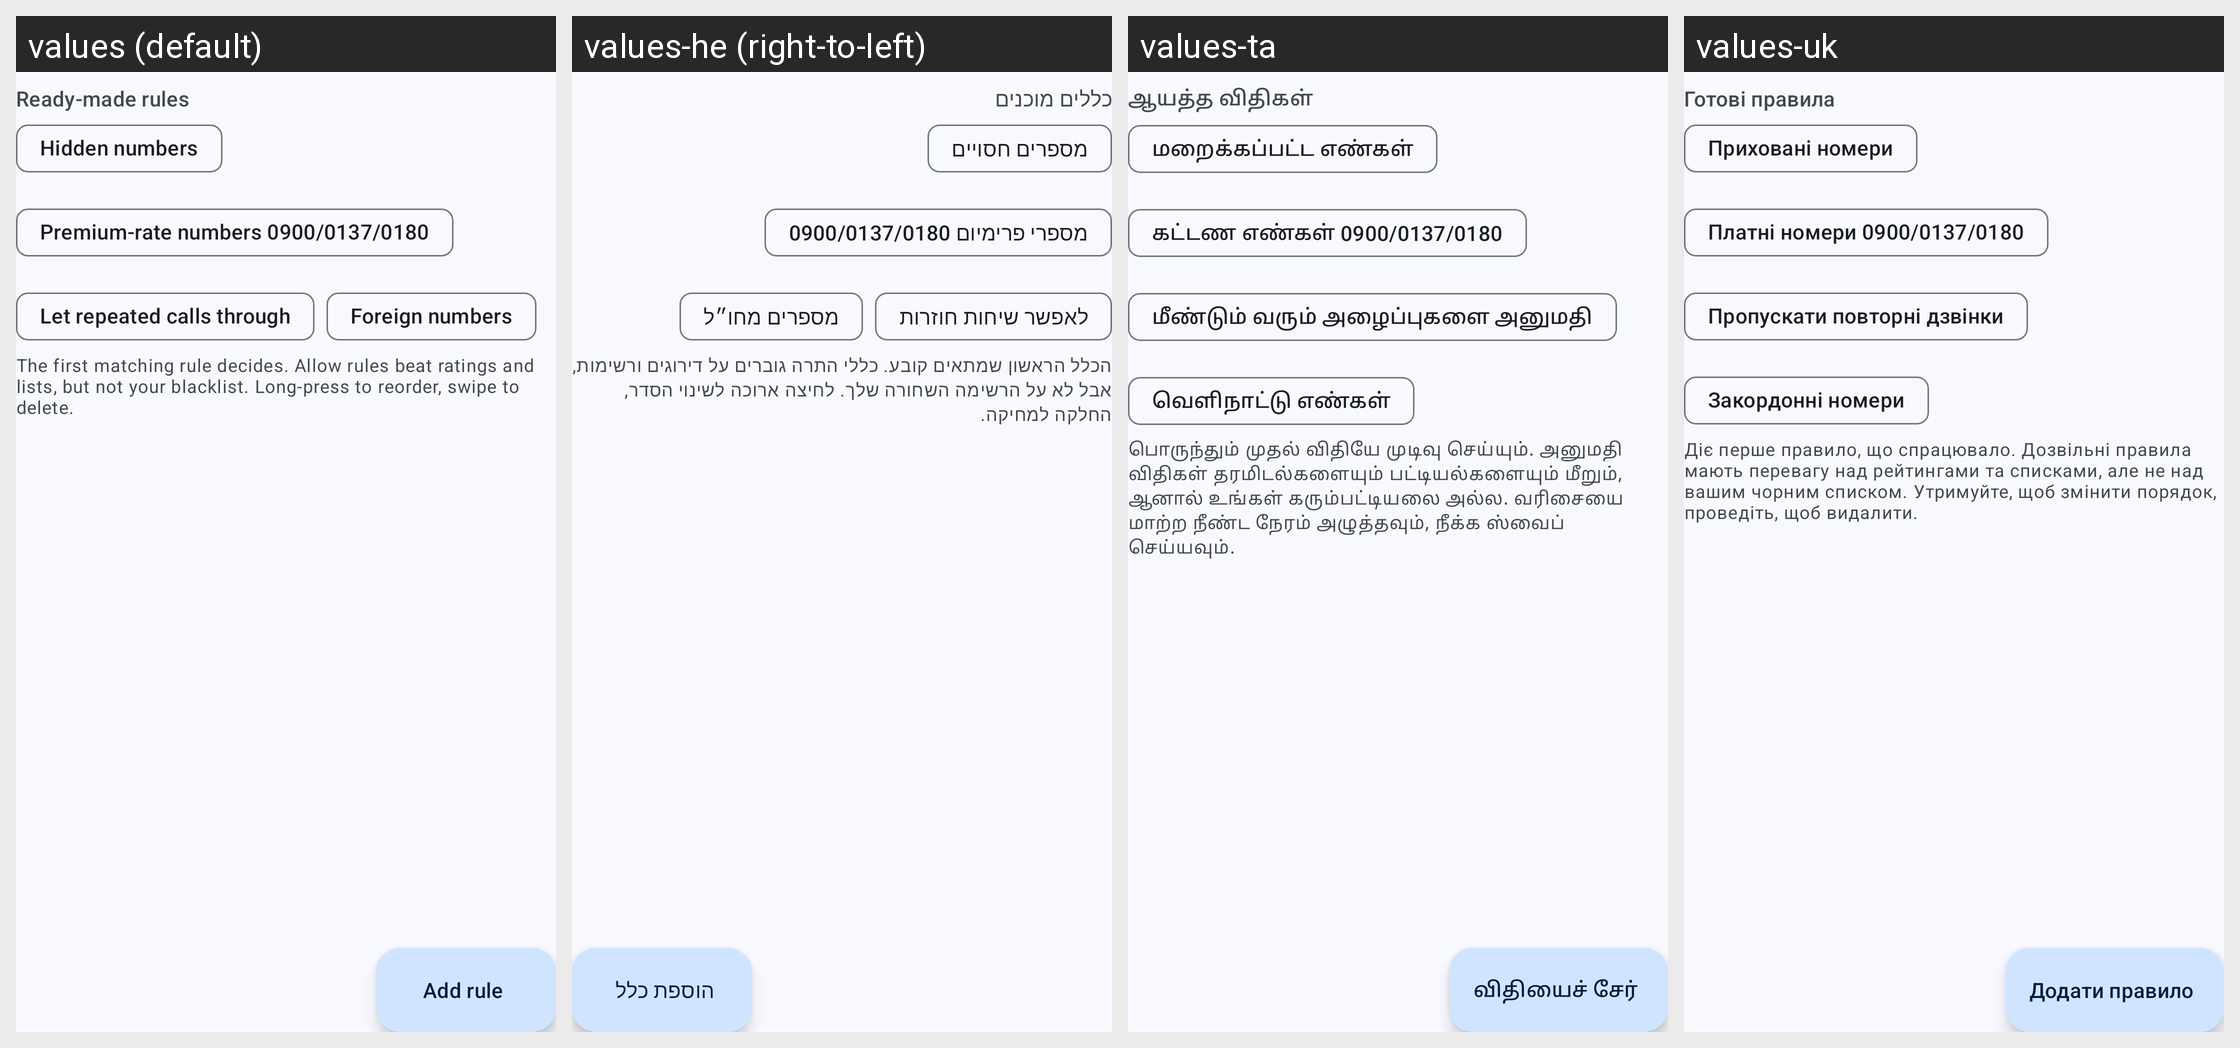

The Android screen above is rendered under several locales of the same app. Produce the string resources it draws, with the default and per-locale values.
Android screen res/layout/activity_rules.xml rendered under 4 locales, left to right: values (default), values-he (right-to-left), values-ta, values-uk. Device: Nexus 5 (rendered at 1080×1920; each locale shown at half size, 540×960, under a caption strip naming it); theme AppTheme.
Other locales in the repository, not shown: values-ar, values-ca, values-de, values-el, values-eo, values-es, values-fi, values-fr, values-gl, values-hr, values-it, values-nb-rNO, values-nl, values-pl, values-pt, values-pt-rBR, values-ru, values-sl, values-sv, values-tr, values-vi, values-zh-rCN, values-zh-rTW.
Strings drawn on this screen, with the default value and each locale's value (text and hints the layout hard-codes, and strings that could not be matched under every locale, appear in the picture but are not listed):

rules_presets_title
  values: Ready-made rules
  values-he: כללים מוכנים
  values-ta: ஆயத்த விதிகள்
  values-uk: Готові правила

rules_preset_hidden
  values: Hidden numbers
  values-he: מספרים חסויים
  values-ta: மறைக்கப்பட்ட எண்கள்
  values-uk: Приховані номери

rules_preset_premium
  values: Premium-rate numbers 0900/0137/0180
  values-he: מספרי פרימיום 0900/0137/0180
  values-ta: கட்டண எண்கள் 0900/0137/0180
  values-uk: Платні номери 0900/0137/0180

rules_preset_repeated
  values: Let repeated calls through
  values-he: לאפשר שיחות חוזרות
  values-ta: மீண்டும் வரும் அழைப்புகளை அனுமதி
  values-uk: Пропускати повторні дзвінки

rules_preset_foreign
  values: Foreign numbers
  values-he: מספרים מחו״ל
  values-ta: வெளிநாட்டு எண்கள்
  values-uk: Закордонні номери

rules_hint
  values: The first matching rule decides. Allow rules beat ratings and lists, but not your blacklist. Long-press to reorder, swipe to delete.
  values-he: הכלל הראשון שמתאים קובע. כללי התרה גוברים על דירוגים ורשימות, אבל לא על הרשימה השחורה שלך. לחיצה ארוכה לשינוי הסדר, החלקה למחיקה.
  values-ta: பொருந்தும் முதல் விதியே முடிவு செய்யும். அனுமதி விதிகள் தரமிடல்களையும் பட்டியல்களையும் மீறும், ஆனால் உங்கள் கரும்பட்டியலை அல்ல. வரிசையை மாற்ற நீண்ட நேரம் அழுத்தவும், நீக்க ஸ்வைப் செய்யவும்.
  values-uk: Діє перше правило, що спрацювало. Дозвільні правила мають перевагу над рейтингами та списками, але не над вашим чорним списком. Утримуйте, щоб змінити порядок, проведіть, щоб видалити.

rules_add
  values: Add rule
  values-he: הוספת כלל
  values-ta: விதியைச் சேர்
  values-uk: Додати правило
